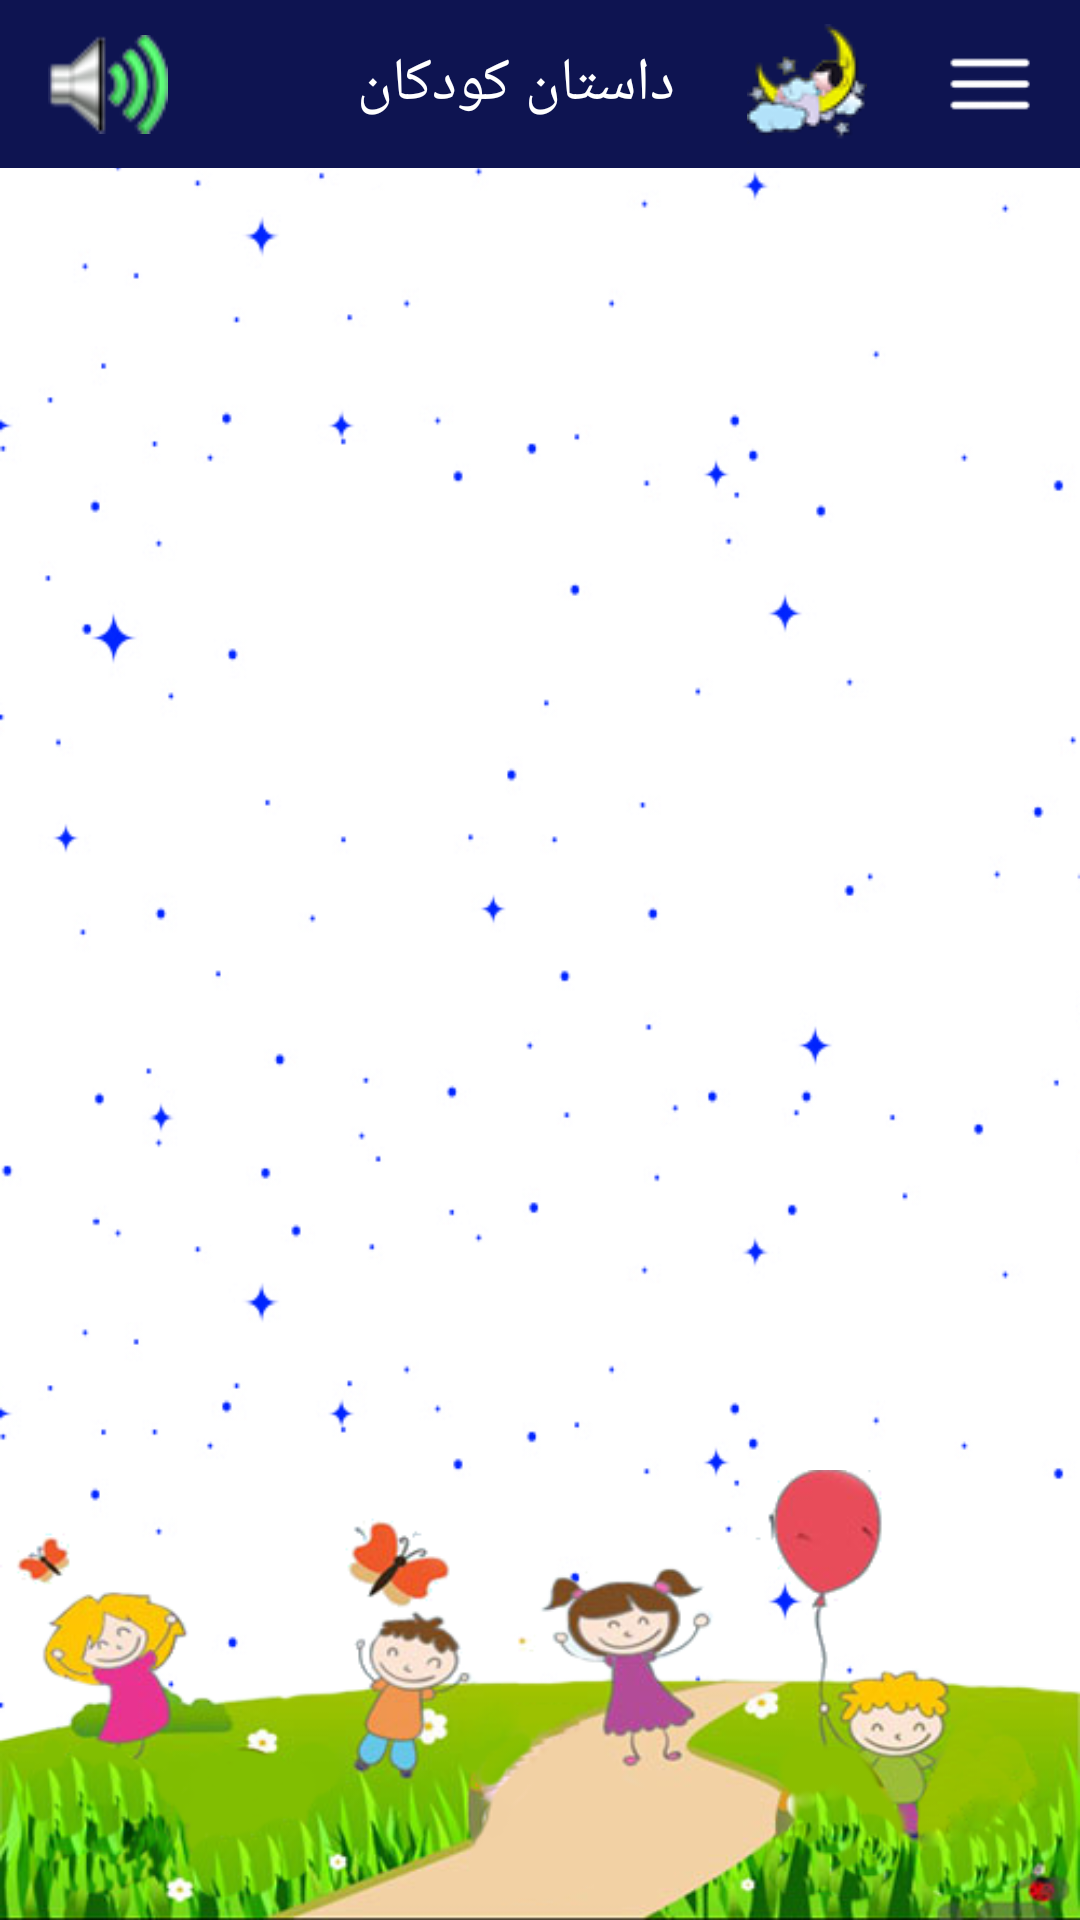

Here is an Android app screen rendered from its layout file. Give the layout XML and the strings, colors and styles it references.
<!-- AndroidManifest.xml: application theme AppTheme -->
<!-- res/layout/activity_advie.xml -->
<?xml version="1.0" encoding="utf-8"?>
<RelativeLayout xmlns:android="http://schemas.android.com/apk/res/android"
    xmlns:app="http://schemas.android.com/apk/res-auto"
    xmlns:tools="http://schemas.android.com/tools"
    android:layout_width="match_parent"
    android:background="@drawable/back2"
    android:layout_height="match_parent"
    android:orientation="vertical">


    <android.support.v7.widget.RecyclerView
        android:id="@+id/AdvieRecycle"
        android:layout_width="match_parent"
        android:layout_marginLeft="16dp"
        android:layout_marginRight="16dp"
        android:layout_height="match_parent">
    </android.support.v7.widget.RecyclerView>
<LinearLayout
    android:layout_width="match_parent"
    android:layout_alignParentBottom="true"
    android:background="@drawable/backbottom"
    android:layout_height="150dp">


</LinearLayout>    <include layout="@layout/toolbar" />

</RelativeLayout>
<!-- res/layout/toolbar.xml (included above) -->
<?xml version="1.0" encoding="utf-8"?>
<LinearLayout xmlns:android="http://schemas.android.com/apk/res/android"
    android:orientation="vertical" android:layout_width="match_parent"
    android:layout_height="wrap_content">

    <android.support.v7.widget.Toolbar
            android:layout_width="match_parent"
            android:background="#0e1451"
            android:layout_height="?attr/actionBarSize">

        <LinearLayout
            android:layout_width="wrap_content"
            android:layout_height="match_parent">
            <ImageView
                android:id="@+id/playmain"
                android:src="@drawable/volume"
                android:layout_marginTop="8dp"
                android:layout_marginRight="16dp"
                android:layout_width="40dp"
                android:layout_height="40dp" />
        </LinearLayout>
            <LinearLayout
                android:layout_width="match_parent"
                android:gravity="right|center_vertical"
                android:orientation="horizontal"
                android:layout_height="match_parent">


                <TextView
                    android:layout_width="wrap_content"
                    android:layout_marginRight="24dp"
                    android:text="داستان کودکان"
                    android:textSize="20dp"
                    android:textColor="#ffffff"
                    android:layout_height="wrap_content" />
                <ImageView
                    android:id="@+id/imagetoolbar"
                    android:src="@drawable/logo2"
                    android:layout_marginRight="16dp"
                    android:layout_width="40dp"
                    android:layout_height="40dp" />
                <ImageView
                    android:id="@+id/hambergurmenu"
                    android:layout_width="50dp"
                    android:layout_height="match_parent"
                    android:layout_alignParentEnd="true"
                    android:layout_gravity="center_vertical"
                    android:layout_marginRight="5dp"
                    android:padding="13dp"
                    android:scaleType="centerCrop"
                    android:src="@drawable/menu" />


            </LinearLayout>



        </android.support.v7.widget.Toolbar>


    </LinearLayout>
<!-- resources referenced by this layout -->
<resources>
  <!-- drawable back2: png bitmap (drawable, 46450 bytes) -->
  <!-- drawable backbottom: png bitmap (drawable, 121975 bytes) -->
  <!-- drawable logo2: png bitmap (drawable, 4350 bytes) -->
  <!-- drawable menu: png bitmap (drawable, 1255 bytes) -->
  <!-- drawable volume: png bitmap (drawable, 3845 bytes) -->
  <style name="AppTheme" parent="Theme.AppCompat.Light.NoActionBar">
          
          <item name="colorPrimary">@color/colorPrimary</item>
          <item name="colorPrimaryDark">@color/colorPrimaryDark</item>
          <item name="colorAccent">@color/colorAccent</item>
          <item name="android:textColorHint">@color/hintcolor</item>
      </style>
  <color name="colorPrimary">#3F51B5</color>
  <color name="colorPrimaryDark">#00867d</color>
  <color name="colorAccent">#454545</color>
  <color name="hintcolor">#3e3e3e</color>
</resources>
